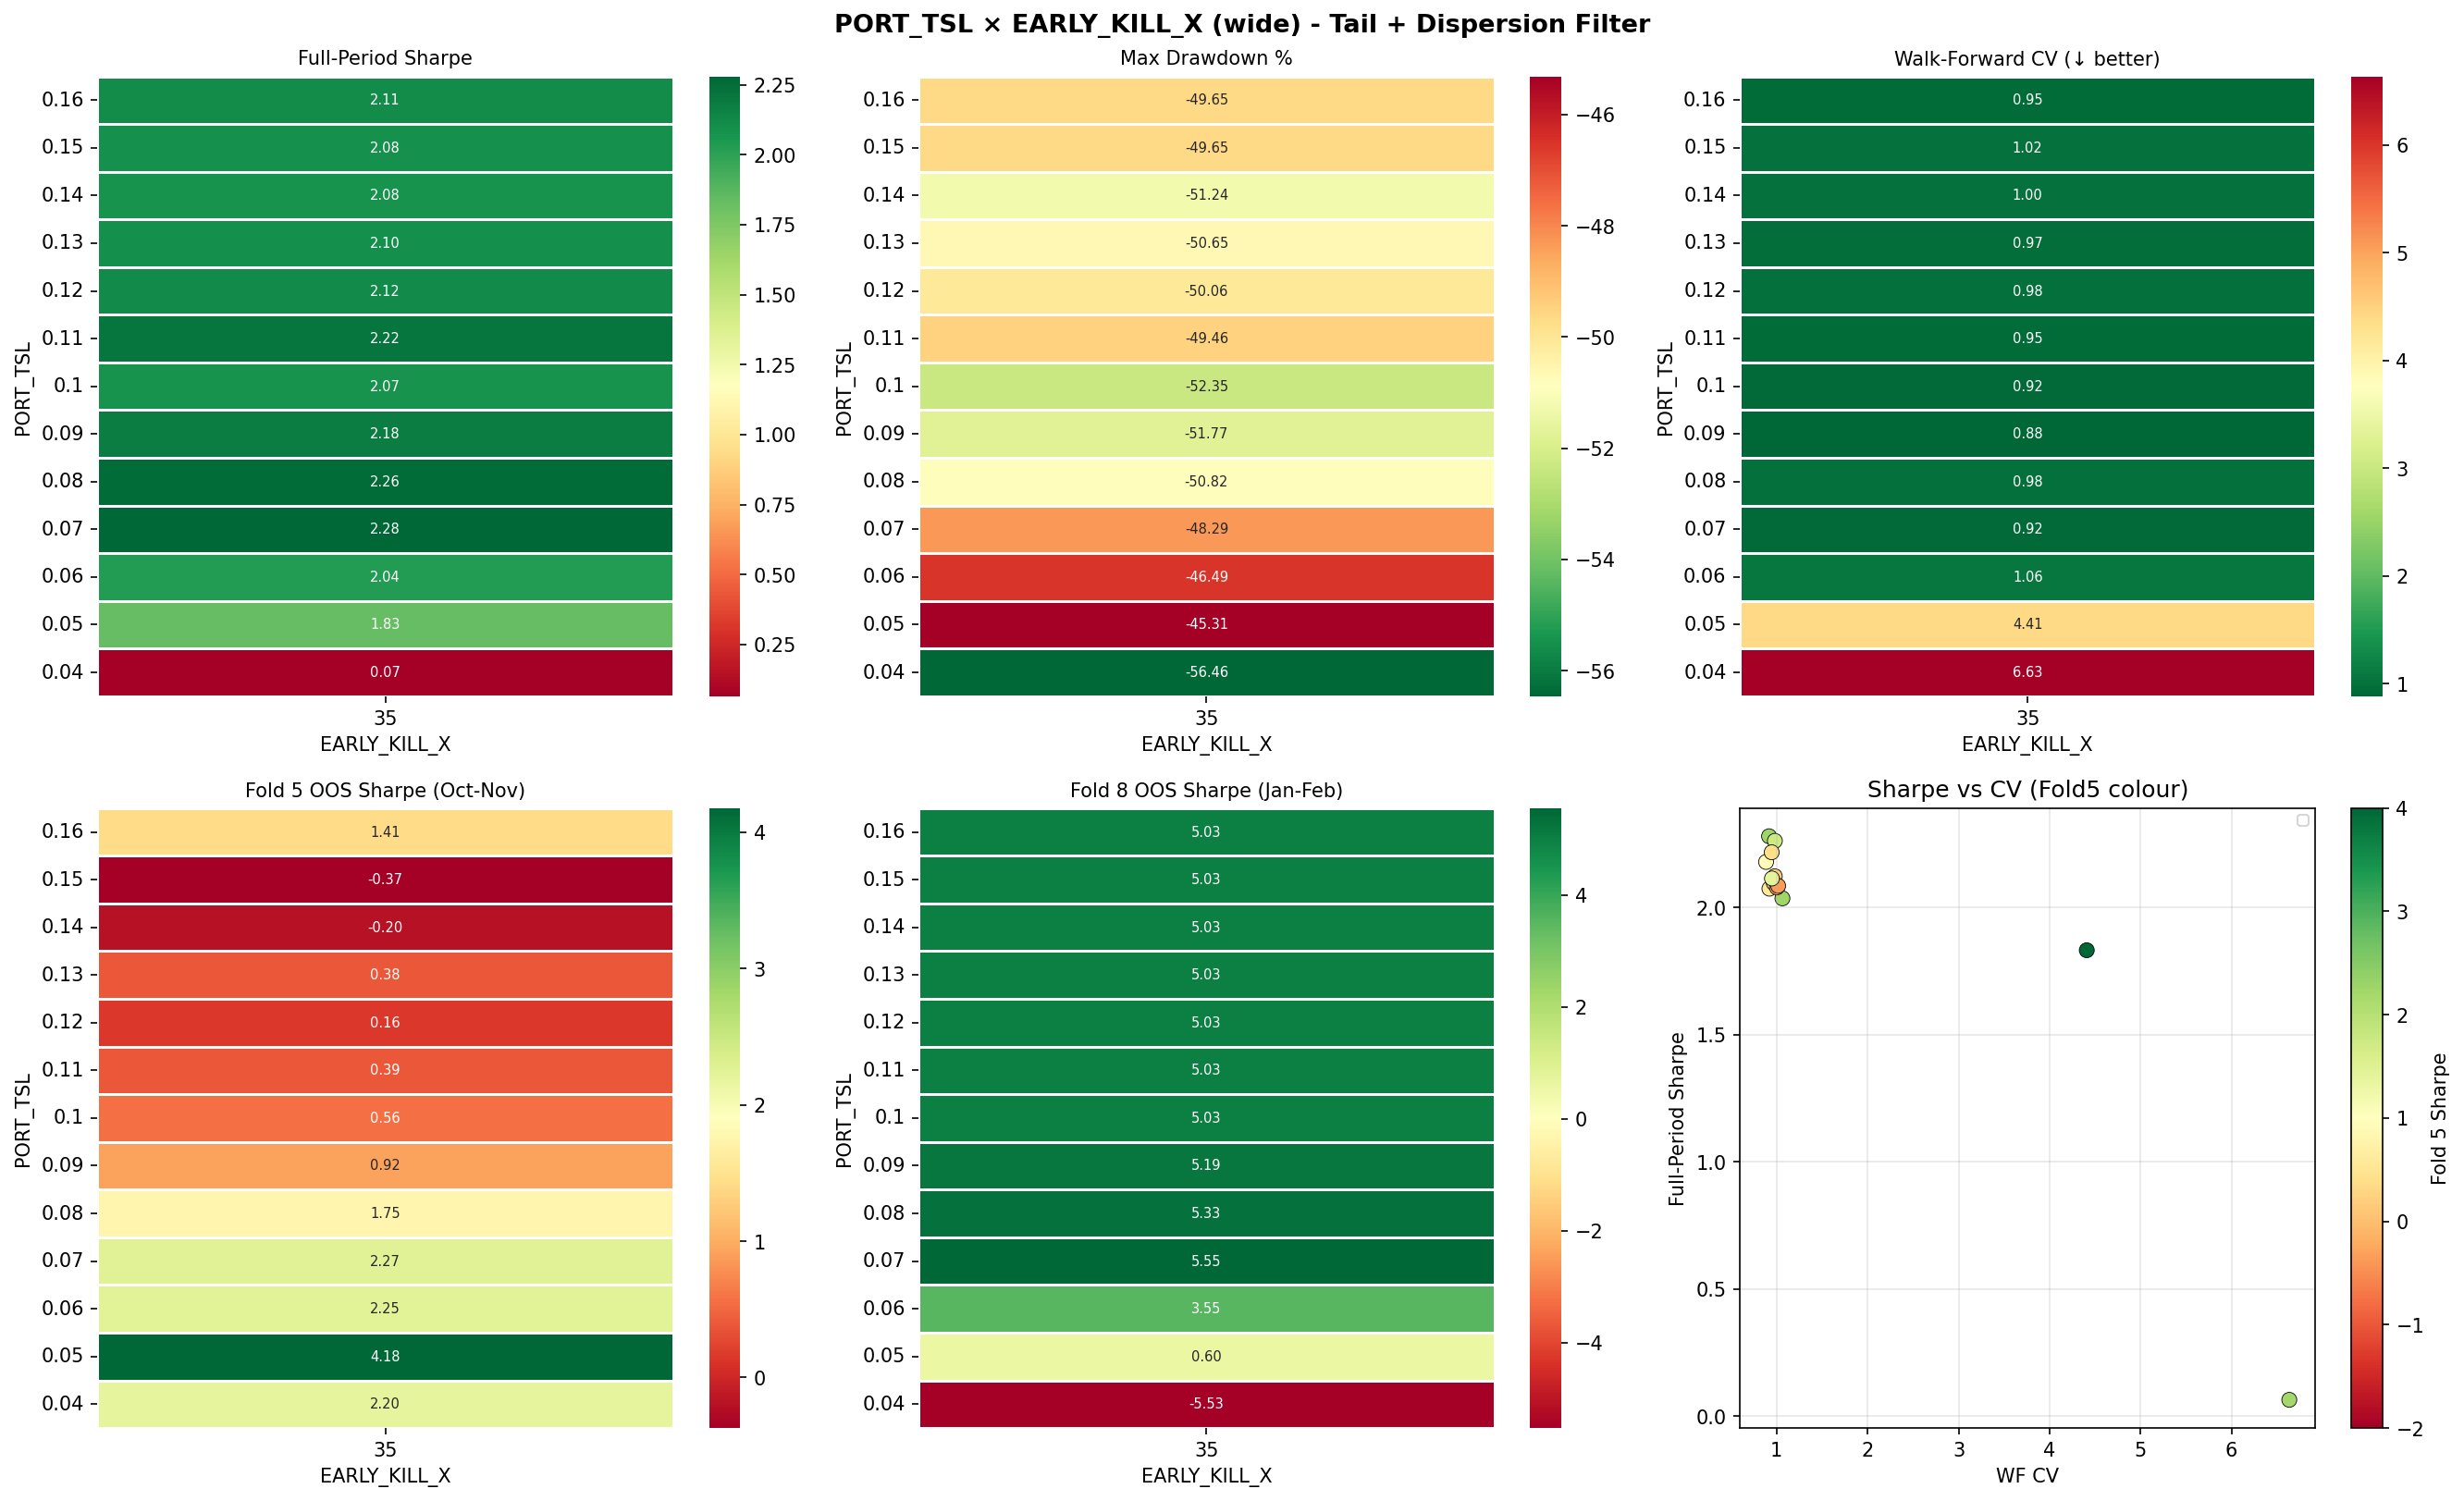

Data behind this chart, as committed beside it:
TRAIL_DD, EARLY_X, Sharpe, MaxDD%, WF_CV, Fold5_Sharpe, Fold8_Sharpe, Flat_days
0.04, 35, 0.065, -56.46, 6.635, 2.202, -5.528, 64
0.05, 35, 1.832, -45.31, 4.409, 4.177, 0.602, 64
0.06, 35, 2.036, -46.49, 1.064, 2.248, 3.546, 64
0.07, 35, 2.28, -48.29, 0.917, 2.266, 5.552, 64
0.08, 35, 2.262, -50.82, 0.981, 1.749, 5.325, 64
0.09, 35, 2.179, -51.77, 0.884, 0.92, 5.194, 64
0.1, 35, 2.074, -52.35, 0.921, 0.563, 5.028, 64
0.11, 35, 2.217, -49.46, 0.946, 0.391, 5.028, 64
0.12, 35, 2.123, -50.06, 0.98, 0.158, 5.028, 64
0.13, 35, 2.096, -50.65, 0.969, 0.381, 5.028, 64
0.14, 35, 2.079, -51.24, 1.003, -0.197, 5.028, 64
0.15, 35, 2.085, -49.65, 1.017, -0.371, 5.028, 64
0.16, 35, 2.114, -49.65, 0.949, 1.406, 5.028, 64
